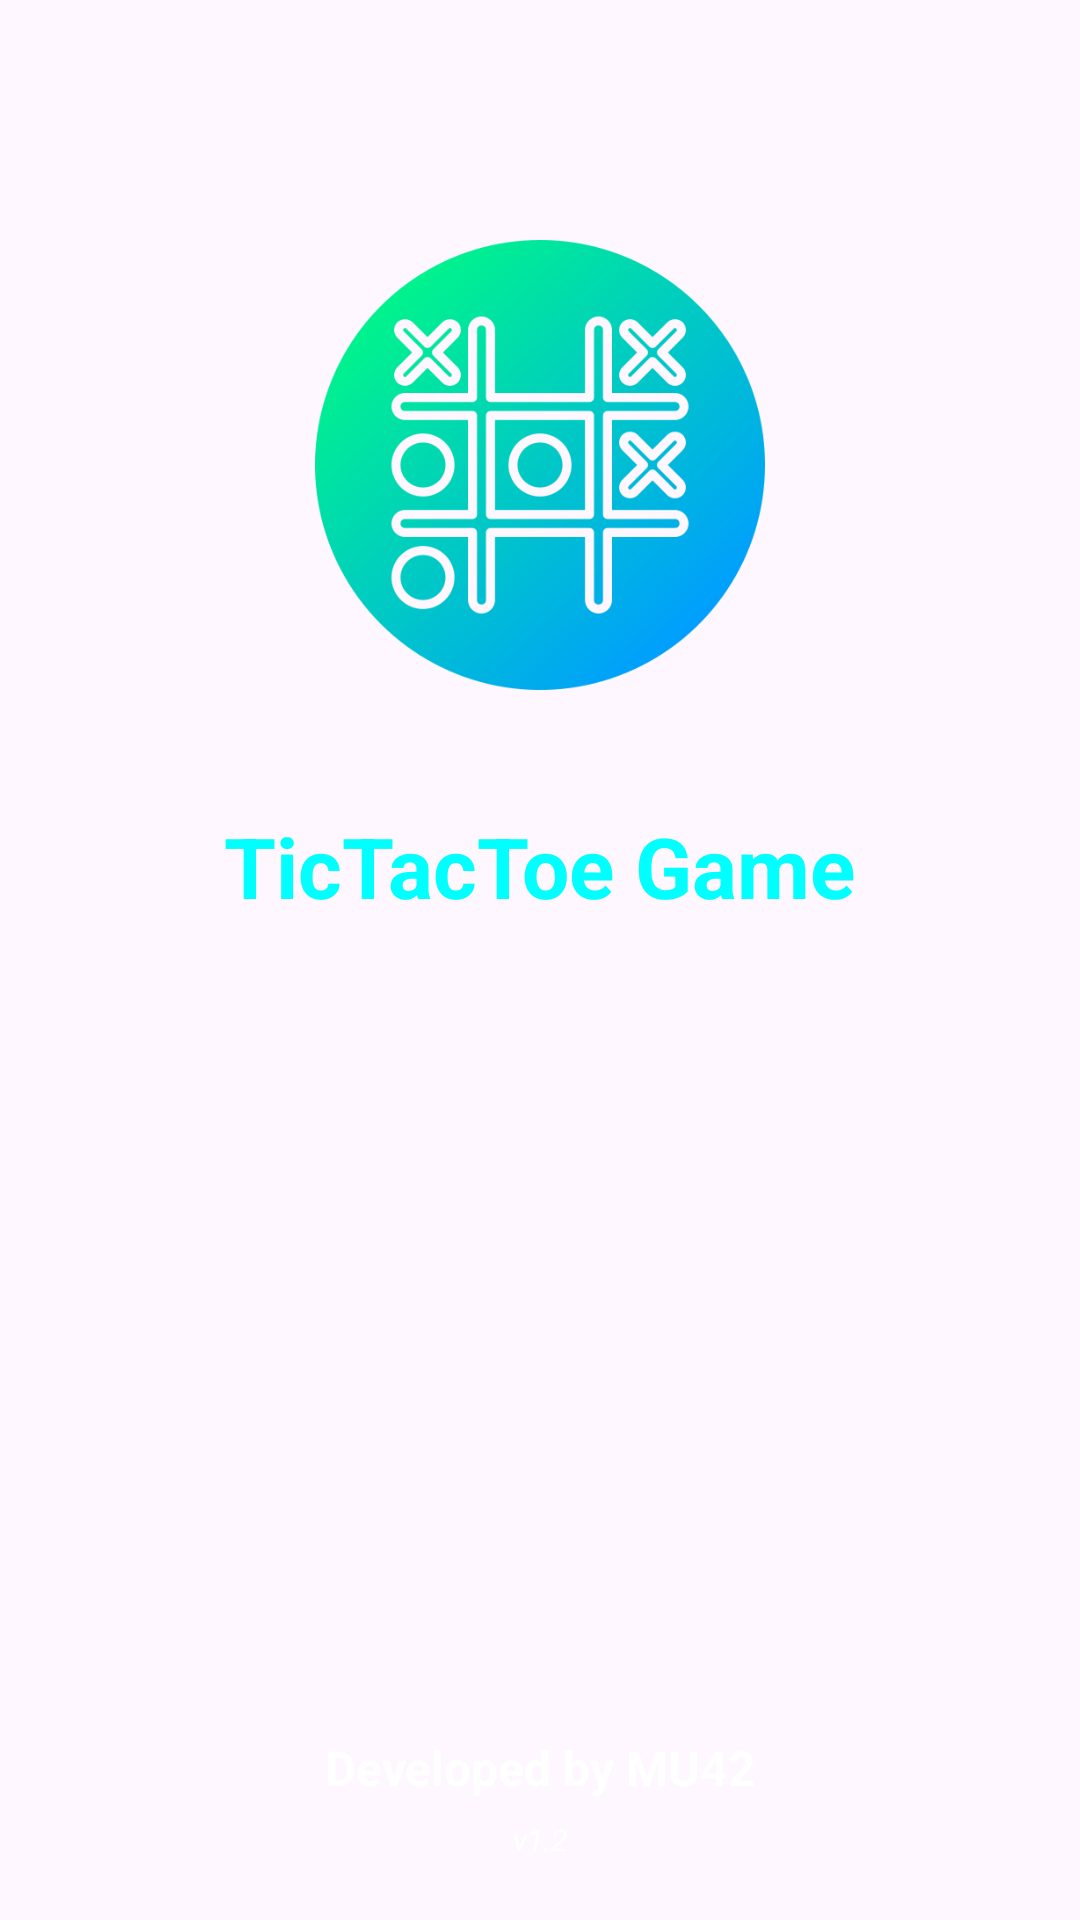

Android layout source for this screen:
<!-- AndroidManifest.xml: application theme Theme.TickTac -->
<!-- res/layout/activity_splash_screen.xml -->
<RelativeLayout xmlns:android="http://schemas.android.com/apk/res/android"
    android:layout_width="match_parent" android:layout_height="match_parent"
    android:background="@color/jaman">

    <ImageView
        android:id="@+id/logoImage"
        android:layout_width="150dp"
        android:layout_height="150dp"
        android:src="@drawable/tictack"
        android:layout_centerHorizontal="true"
        android:layout_marginTop="80dp"/>

    <TextView
        android:id="@+id/appName"
        android:layout_width="wrap_content"
        android:layout_height="wrap_content"
        android:text="TicTacToe Game"
        android:textSize="28sp"
        android:textColor="#00FFFF"
        android:layout_below="@id/logoImage"
        android:layout_centerHorizontal="true"
        android:layout_marginTop="40dp"
        android:textStyle="bold"/>

    <TextView
        android:id="@+id/versionInfo"
        android:layout_height="wrap_content"
        android:layout_width="wrap_content"
        android:layout_alignParentStart="true"
        android:layout_alignParentEnd="true"
        android:layout_alignParentBottom="true"
        android:layout_marginStart="60dp"
        android:layout_marginEnd="60dp"
        android:layout_marginBottom="40dp"
        android:gravity="center"
        android:textStyle="bold"
        android:text="Developed by MU42"
        android:textColor="#ffffff"
        android:textSize="16sp" />


        />

    <TextView

        android:layout_height="wrap_content"
        android:layout_width="wrap_content"
        android:layout_alignParentStart="true"
        android:layout_alignParentEnd="true"
        android:layout_alignParentBottom="true"
        android:layout_marginStart="60dp"
        android:layout_marginEnd="60dp"
        android:layout_marginBottom="20dp"
        android:gravity="center"
        android:textStyle="italic"
        android:text="v1.2"
        android:textColor="#ffffff"
        android:textSize="10sp" />


    />

</RelativeLayout>
<!-- resources referenced by this layout -->
<resources>
  <!-- drawable tictack: png bitmap (drawable, 43442 bytes) -->
  <style name="Theme.TickTac" parent="Base.Theme.TickTac" />
  <style name="Base.Theme.TickTac" parent="Theme.Material3.DayNight.NoActionBar">
          
          
      </style>
</resources>
